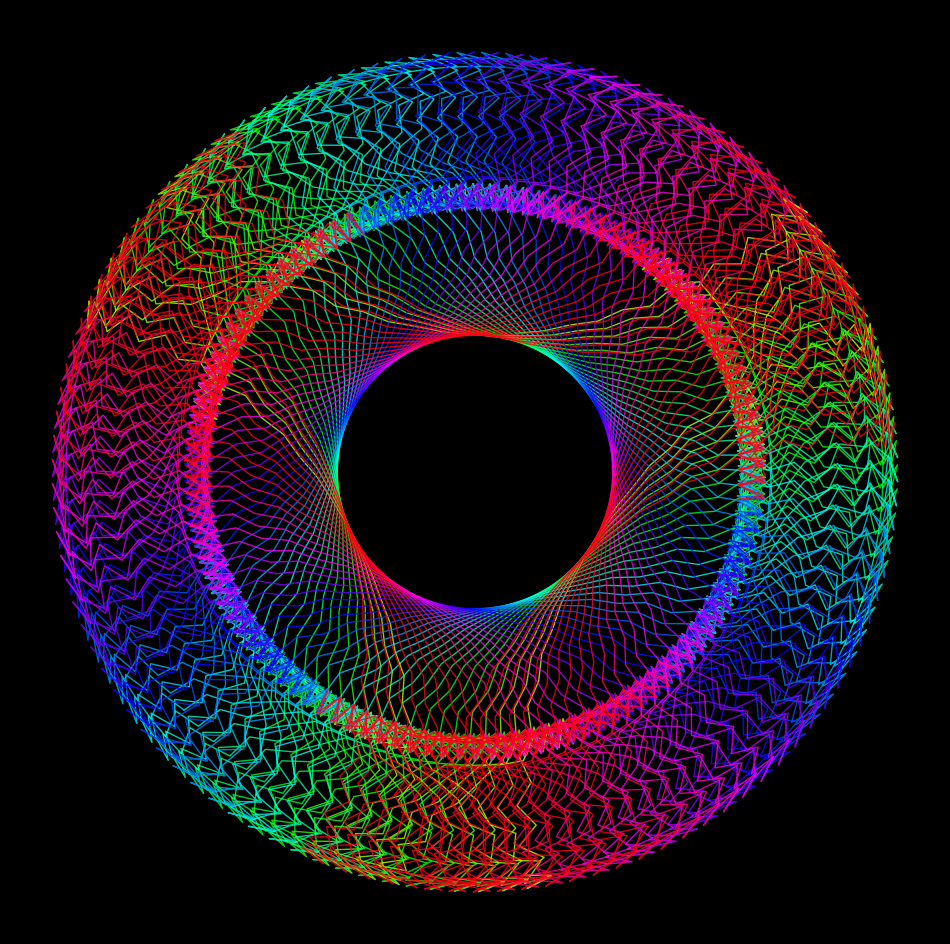

Write the Python code that produced this figure. (Note: this script raises an exception after producing the figure.)
from cmath import exp as cexp
from math import cos, pi

import matplotlib.pylab as plt
import numpy as np

f = lambda x: x / 110 + cos(x * 15.751)
N = 12000
p = plt.figure(figsize=(12, 12), facecolor='black', dpi=100)
p = plt.axis('off')
# plt.xlim(-2.5,1.5)
# plt.ylim(-1,3)
S = np.cumsum([cexp(f(n) * complex(0, 2 * pi)) for n in range(1, N)])
for z in range(100):
    plt.plot(
        [S[i].real for i in range(N - 1)][90 * z : 90 * (z + 1) + 1],
        [S[i].imag for i in range(N - 1)][90 * z : 90 * (z + 1) + 1],
        lw=1,
        color=plt.cm.hsv(z / 100 + 0.2),
        alpha=0.8,
    )
p = plt.savefig(
    f'C:/Users/<user>/Pictures/RandomPlots/02032020.PNG', facecolor='black'
)
